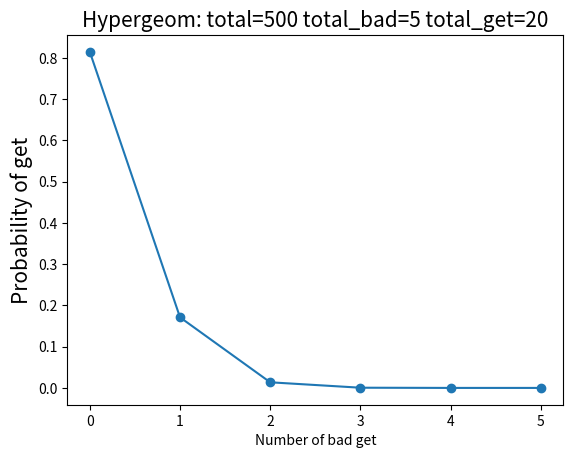

Recreate this plot in Python.
#coding=utf-8
from scipy.stats import hypergeom
import numpy as np
import matplotlib.pyplot as plt

# 500个产品包含5个次品，抽20个出来
[M, n, N] = [500, 5, 20]
rv = hypergeom(M, n, N) # 计算超几何分布
print(rv.pmf(2)) # 其中有两个次品的概率

# 抽出0-5个次品的概率
k = np.arange(0, n+1)
print(rv.pmf(k))

plt.plot(k, rv.pmf(k), 'o-')
plt.title('Hypergeom: total=%d total_bad=%d total_get=%d' % (M, n, N), fontsize=15)
plt.xlabel('Number of bad get')
plt.ylabel('Probability of get', fontsize=15)
plt.show()
